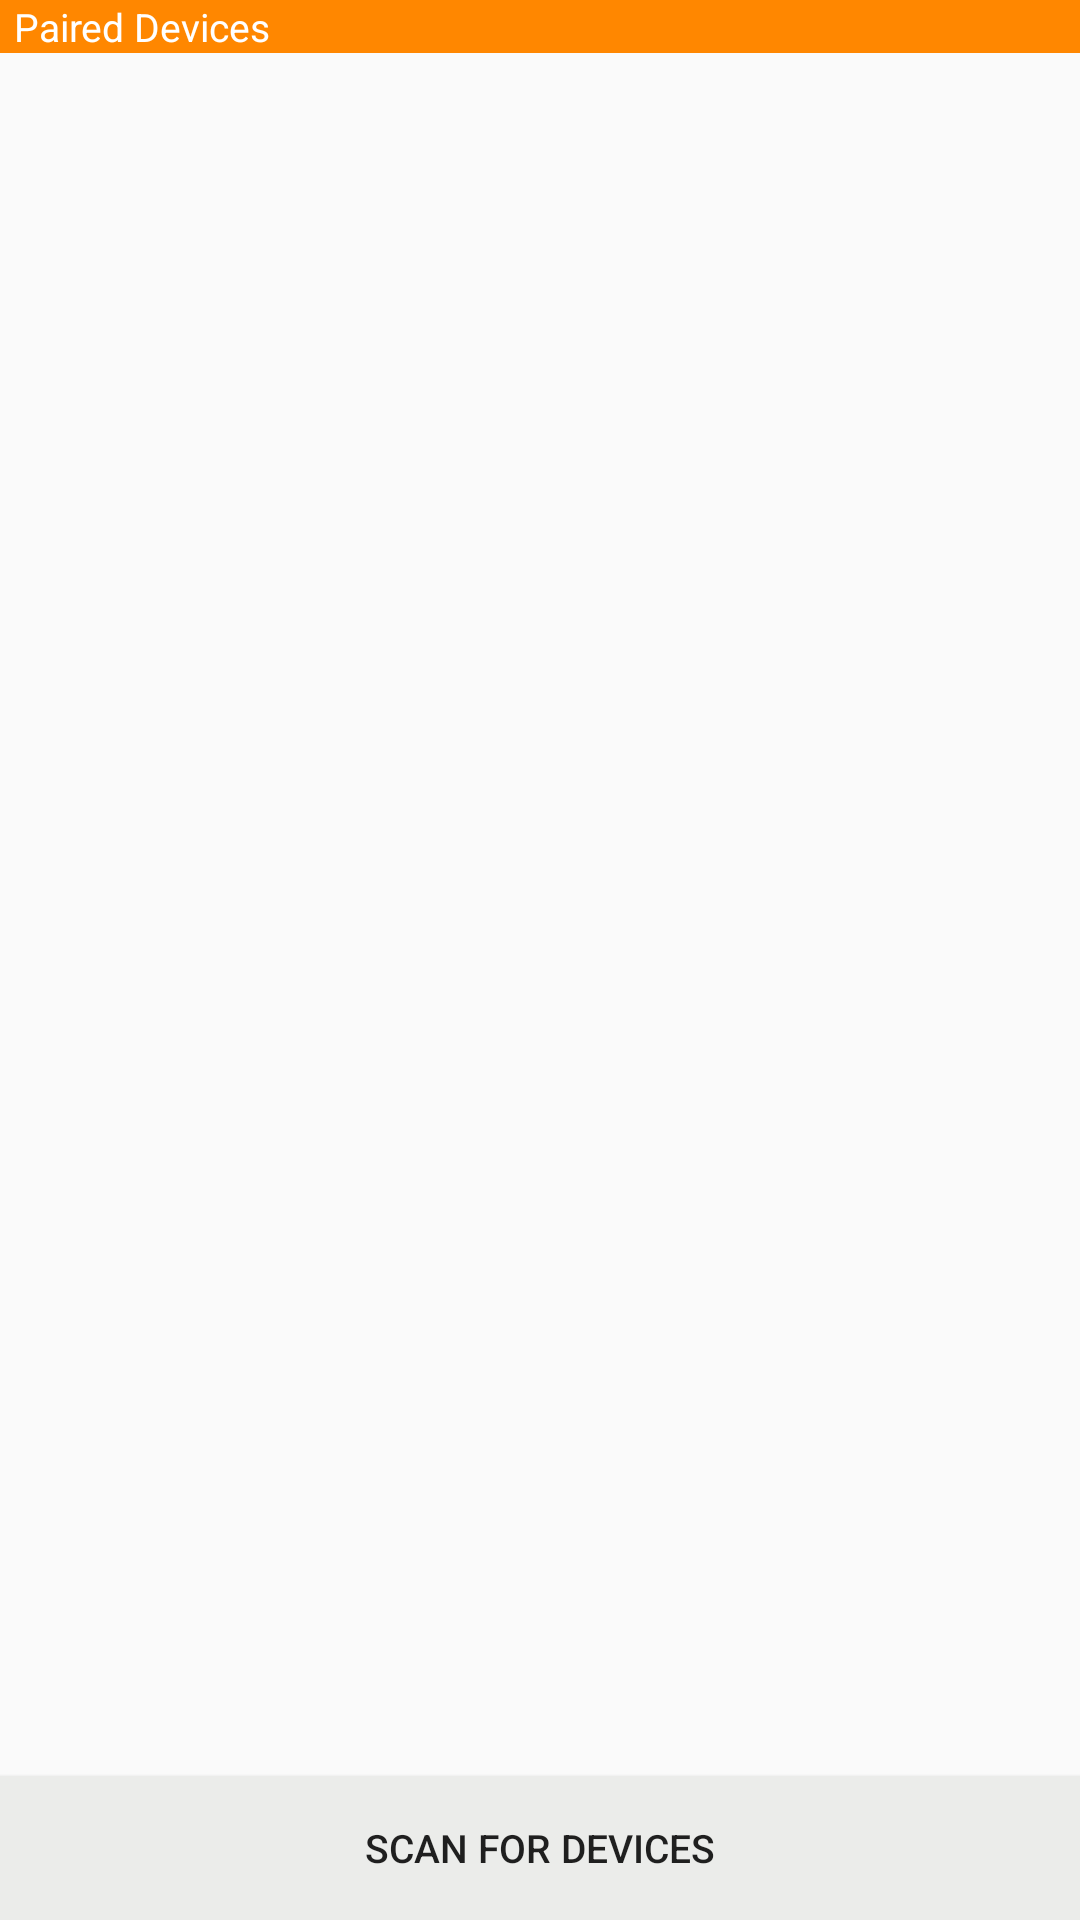

Android layout source for this screen:
<!-- AndroidManifest.xml: application theme AppTheme -->
<!-- res/layout/activity_device_list.xml -->
<?xml version="1.0" encoding="utf-8"?>
<LinearLayout xmlns:android="http://schemas.android.com/apk/res/android"
    xmlns:tools="http://schemas.android.com/tools"
    android:layout_width="match_parent"
    android:layout_height="match_parent"
    android:paddingBottom="@dimen/activity_vertical_margin"
    android:paddingLeft="@dimen/activity_horizontal_margin"
    android:paddingRight="@dimen/activity_horizontal_margin"
    android:paddingTop="@dimen/activity_vertical_margin"
    tools:context="com.example.yogis.atemsaa_fragments.DeviceListActivity"
    android:orientation="vertical">

    <TextView
        android:id="@+id/title_paired_devices"
        android:layout_width="fill_parent"
        android:layout_height="wrap_content"
        android:text="@string/title_paired_devices"
        android:background="#FF8700"
        android:textColor="#fff"
        android:textSize="13dp"
        android:paddingLeft="5dp"
        />
    <ListView
        android:id="@+id/paired_devices"
        android:layout_width="fill_parent"
        android:layout_height="wrap_content"
        android:stackFromBottom="true"
        android:layout_weight="1"
        />
    <TextView android:id="@+id/title_new_devices"
        android:layout_width="fill_parent"
        android:layout_height="wrap_content"
        android:text="@string/title_other_devices"
        android:visibility="gone"
        android:background="#FF8700"
        android:textColor="#fff"
        android:textSize="13dp"
        android:paddingLeft="5dp"
        />
    <ListView android:id="@+id/new_devices"
        android:layout_width="fill_parent"
        android:layout_height="wrap_content"
        android:stackFromBottom="true"
        android:layout_weight="2"
        />
    <Button android:id="@+id/btn_scan"
        android:background="#EBECEA"
        android:layout_width="fill_parent"
        android:layout_height="wrap_content"
        android:text="@string/button_scan"
        android:textSize="13dp"
        />


</LinearLayout>
<!-- resources referenced by this layout -->
<resources>
  <string name="button_scan">Scan for devices</string>
  <string name="title_other_devices">Other Available Devices</string>
  <string name="title_paired_devices">Paired Devices</string>
  <style name="AppTheme" parent="Theme.AppCompat.Light.DarkActionBar">
          
          <item name="colorPrimary">@color/colorPrimary</item>
          <item name="colorPrimaryDark">@color/colorPrimaryDark</item>
          <item name="colorAccent">@color/colorAccent</item>
      </style>
  <color name="colorPrimary">#3F51B5</color>
  <color name="colorPrimaryDark">#303F9F</color>
  <color name="colorAccent">#FF4081</color>
</resources>
